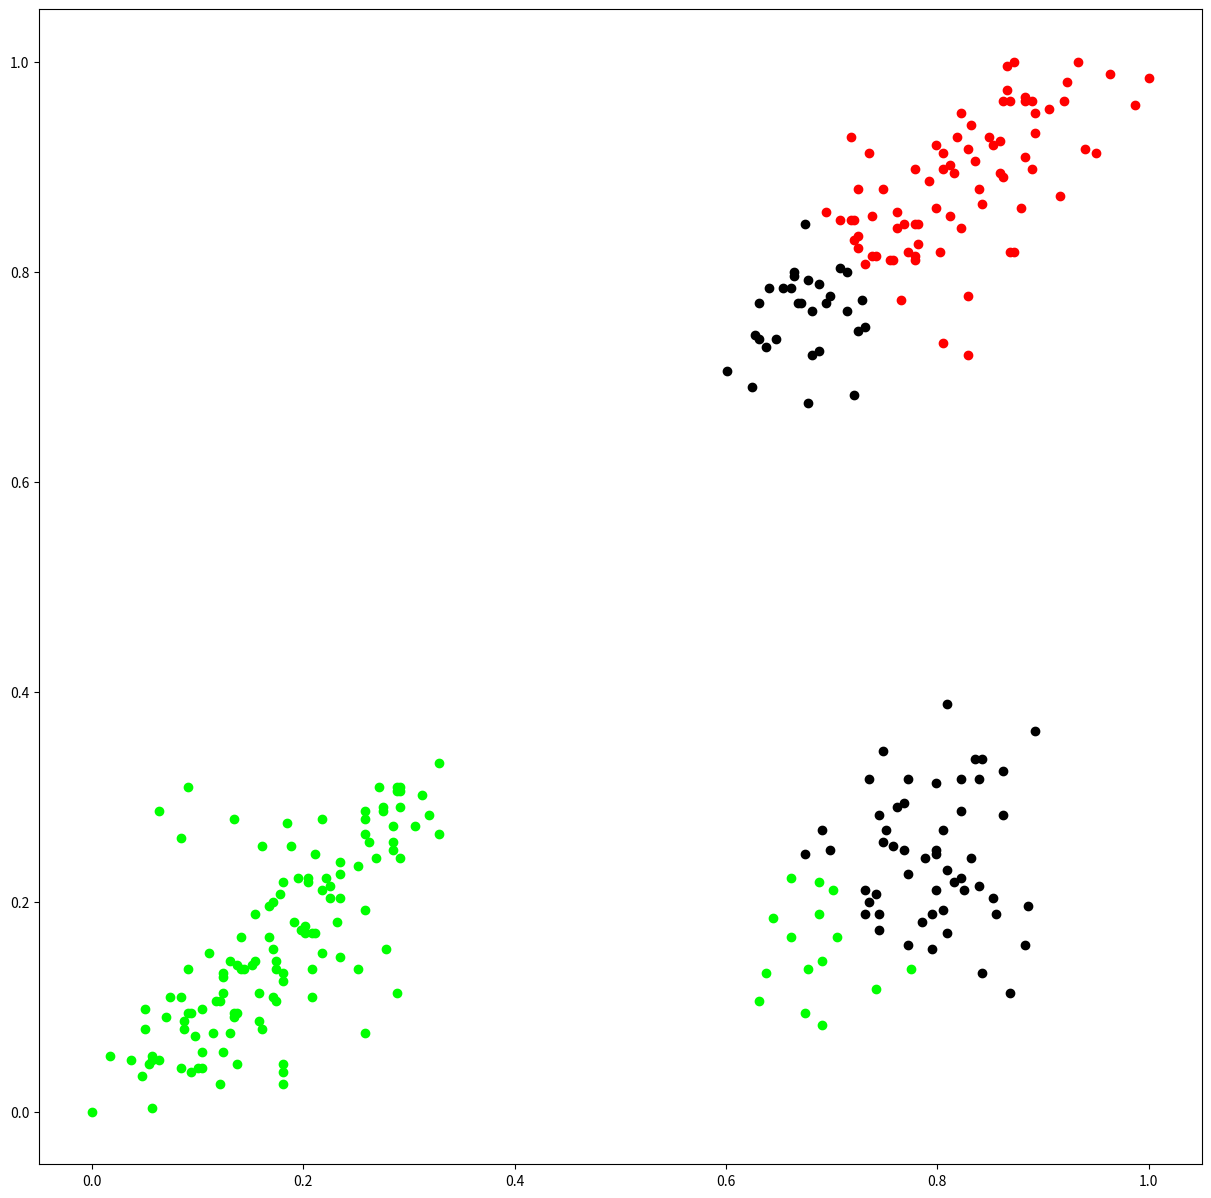

Recreate this plot in Python.
import matplotlib.pyplot as plt

plt.figure(figsize=(15,15))
plt.plot(0.661074,0.784906,'ro',color='#000000')

plt.plot(0.630872,0.769811,'ro',color='#000000')

plt.plot(0.630872,0.735849,'ro',color='#000000')

plt.plot(0.687919,0.724528,'ro',color='#000000')

plt.plot(0.694631,0.769811,'ro',color='#000000')

plt.plot(0.714765,0.762264,'ro',color='#000000')

plt.plot(0.677852,0.792453,'ro',color='#000000')

plt.plot(0.681208,0.762264,'ro',color='#000000')

plt.plot(0.681208,0.720755,'ro',color='#000000')

plt.plot(0.731544,0.74717,'ro',color='#000000')

plt.plot(0.66443,0.8,'ro',color='#000000')

plt.plot(0.728188,0.773585,'ro',color='#000000')

plt.plot(0.714765,0.8,'ro',color='#000000')

plt.plot(0.66443,0.796226,'ro',color='#000000')

plt.plot(0.697987,0.777358,'ro',color='#000000')

plt.plot(0.687919,0.788679,'ro',color='#000000')

plt.plot(0.654362,0.784906,'ro',color='#000000')

plt.plot(0.637584,0.728302,'ro',color='#000000')

plt.plot(0.647651,0.735849,'ro',color='#000000')

plt.plot(0.724832,0.743396,'ro',color='#000000')

plt.plot(0.64094,0.784906,'ro',color='#000000')

plt.plot(0.671141,0.769811,'ro',color='#000000')

plt.plot(0.708054,0.803774,'ro',color='#000000')

plt.plot(0.667785,0.769811,'ro',color='#000000')

plt.plot(0.627517,0.739623,'ro',color='#000000')

plt.plot(0.600671,0.70566,'ro',color='#000000')

plt.plot(0.624161,0.690566,'ro',color='#000000')

plt.plot(0.677852,0.675472,'ro',color='#000000')

plt.plot(0.721477,0.683019,'ro',color='#000000')

plt.plot(0.674497,0.845283,'ro',color='#000000')

plt.plot(0.748322,0.343396,'ro',color='#000000')

plt.plot(0.734899,0.316981,'ro',color='#000000')

plt.plot(0.691275,0.267925,'ro',color='#000000')

plt.plot(0.674497,0.245283,'ro',color='#000000')

plt.plot(0.771812,0.158491,'ro',color='#000000')

plt.plot(0.825503,0.211321,'ro',color='#000000')

plt.plot(0.862416,0.283019,'ro',color='#000000')

plt.plot(0.892617,0.362264,'ro',color='#000000')

plt.plot(0.808725,0.388679,'ro',color='#000000')

plt.plot(0.761745,0.290566,'ro',color='#000000')

plt.plot(0.751678,0.267925,'ro',color='#000000')

plt.plot(0.798658,0.245283,'ro',color='#000000')

plt.plot(0.798658,0.249057,'ro',color='#000000')

plt.plot(0.744966,0.173585,'ro',color='#000000')

plt.plot(0.795302,0.154717,'ro',color='#000000')

plt.plot(0.842282,0.132075,'ro',color='#000000')

plt.plot(0.869128,0.113208,'ro',color='#000000')

plt.plot(0.88255,0.158491,'ro',color='#000000')

plt.plot(0.885906,0.196226,'ro',color='#000000')

plt.plot(0.838926,0.215094,'ro',color='#000000')

plt.plot(0.862416,0.324528,'ro',color='#000000')

plt.plot(0.768456,0.249057,'ro',color='#000000')

plt.plot(0.734899,0.2,'ro',color='#000000')

plt.plot(0.822148,0.316981,'ro',color='#000000')

plt.plot(0.771812,0.316981,'ro',color='#000000')

plt.plot(0.697987,0.249057,'ro',color='#000000')

plt.plot(0.741611,0.207547,'ro',color='#000000')

plt.plot(0.758389,0.25283,'ro',color='#000000')

plt.plot(0.83557,0.335849,'ro',color='#000000')

plt.plot(0.788591,0.241509,'ro',color='#000000')

plt.plot(0.731544,0.188679,'ro',color='#000000')

plt.plot(0.748322,0.256604,'ro',color='#000000')

plt.plot(0.731544,0.211321,'ro',color='#000000')

plt.plot(0.771812,0.226415,'ro',color='#000000')

plt.plot(0.822148,0.286792,'ro',color='#000000')

plt.plot(0.838926,0.316981,'ro',color='#000000')

plt.plot(0.798658,0.313208,'ro',color='#000000')

plt.plot(0.808725,0.230189,'ro',color='#000000')

plt.plot(0.808725,0.169811,'ro',color='#000000')

plt.plot(0.855705,0.188679,'ro',color='#000000')

plt.plot(0.795302,0.188679,'ro',color='#000000')

plt.plot(0.842282,0.335849,'ro',color='#000000')

plt.plot(0.832215,0.241509,'ro',color='#000000')

plt.plot(0.822148,0.222642,'ro',color='#000000')

plt.plot(0.815436,0.218868,'ro',color='#000000')

plt.plot(0.852349,0.203774,'ro',color='#000000')

plt.plot(0.798658,0.211321,'ro',color='#000000')

plt.plot(0.805369,0.267925,'ro',color='#000000')

plt.plot(0.768456,0.29434,'ro',color='#000000')

plt.plot(0.744966,0.283019,'ro',color='#000000')

plt.plot(0.744966,0.188679,'ro',color='#000000')

plt.plot(0.785235,0.181132,'ro',color='#000000')

plt.plot(0.805369,0.192453,'ro',color='#000000')

plt.plot(0.765101,0.773585,'ro',color='#FF0000')

plt.plot(0.731544,0.807547,'ro',color='#FF0000')

plt.plot(0.768456,0.845283,'ro',color='#FF0000')

plt.plot(0.741611,0.815094,'ro',color='#FF0000')

plt.plot(0.758389,0.811321,'ro',color='#FF0000')

plt.plot(0.778523,0.845283,'ro',color='#FF0000')

plt.plot(0.838926,0.879245,'ro',color='#FF0000')

plt.plot(0.889262,0.898113,'ro',color='#FF0000')

plt.plot(0.862416,0.962264,'ro',color='#FF0000')

plt.plot(0.848993,0.928302,'ro',color='#FF0000')

plt.plot(0.83557,0.90566,'ro',color='#FF0000')

plt.plot(0.812081,0.85283,'ro',color='#FF0000')

plt.plot(0.771812,0.818868,'ro',color='#FF0000')

plt.plot(0.798658,0.920755,'ro',color='#FF0000')

plt.plot(0.822148,0.950943,'ro',color='#FF0000')

plt.plot(0.852349,0.920755,'ro',color='#FF0000')

plt.plot(0.761745,0.856604,'ro',color='#FF0000')

plt.plot(0.748322,0.879245,'ro',color='#FF0000')

plt.plot(0.738255,0.85283,'ro',color='#FF0000')

plt.plot(0.738255,0.815094,'ro',color='#FF0000')

plt.plot(0.798658,0.860377,'ro',color='#FF0000')

plt.plot(0.815436,0.89434,'ro',color='#FF0000')

plt.plot(0.805369,0.913208,'ro',color='#FF0000')

plt.plot(0.724832,0.833962,'ro',color='#FF0000')

plt.plot(0.781879,0.826415,'ro',color='#FF0000')

plt.plot(0.791946,0.886792,'ro',color='#FF0000')

plt.plot(0.812081,0.901887,'ro',color='#FF0000')

plt.plot(0.85906,0.924528,'ro',color='#FF0000')

plt.plot(0.869128,0.962264,'ro',color='#FF0000')

plt.plot(0.88255,0.966038,'ro',color='#FF0000')

plt.plot(0.85906,0.89434,'ro',color='#FF0000')

plt.plot(0.755034,0.811321,'ro',color='#FF0000')

plt.plot(0.718121,0.849057,'ro',color='#FF0000')

plt.plot(0.708054,0.849057,'ro',color='#FF0000')

plt.plot(0.724832,0.879245,'ro',color='#FF0000')

plt.plot(0.778523,0.898113,'ro',color='#FF0000')

plt.plot(0.832215,0.939623,'ro',color='#FF0000')

plt.plot(0.761745,0.841509,'ro',color='#FF0000')

plt.plot(0.721477,0.830189,'ro',color='#FF0000')

plt.plot(0.778523,0.811321,'ro',color='#FF0000')

plt.plot(0.842282,0.864151,'ro',color='#FF0000')

plt.plot(0.88255,0.909434,'ro',color='#FF0000')

plt.plot(0.892617,0.950943,'ro',color='#FF0000')

plt.plot(0.889262,0.962264,'ro',color='#FF0000')

plt.plot(0.922819,0.981132,'ro',color='#FF0000')

plt.plot(0.865772,0.973585,'ro',color='#FF0000')

plt.plot(0.88255,0.962264,'ro',color='#FF0000')

plt.plot(0.90604,0.954717,'ro',color='#FF0000')

plt.plot(0.828859,0.916981,'ro',color='#FF0000')

plt.plot(0.805369,0.898113,'ro',color='#FF0000')

plt.plot(0.721477,0.849057,'ro',color='#FF0000')

plt.plot(0.802013,0.818868,'ro',color='#FF0000')

plt.plot(0.879195,0.860377,'ro',color='#FF0000')

plt.plot(0.939597,0.916981,'ro',color='#FF0000')

plt.plot(1,0.984906,'ro',color='#FF0000')

plt.plot(0.963087,0.988679,'ro',color='#FF0000')

plt.plot(0.919463,0.962264,'ro',color='#FF0000')

plt.plot(0.892617,0.932075,'ro',color='#FF0000')

plt.plot(0.862416,0.890566,'ro',color='#FF0000')

plt.plot(0.805369,0.732075,'ro',color='#FF0000')

plt.plot(0.828859,0.720755,'ro',color='#FF0000')

plt.plot(0.869128,0.818868,'ro',color='#FF0000')

plt.plot(0.822148,0.841509,'ro',color='#FF0000')

plt.plot(0.781879,0.845283,'ro',color='#FF0000')

plt.plot(0.818792,0.928302,'ro',color='#FF0000')

plt.plot(0.734899,0.913208,'ro',color='#FF0000')

plt.plot(0.694631,0.856604,'ro',color='#FF0000')

plt.plot(0.718121,0.928302,'ro',color='#FF0000')

plt.plot(0.724832,0.822642,'ro',color='#FF0000')

plt.plot(0.778523,0.815094,'ro',color='#FF0000')

plt.plot(0.828859,0.777358,'ro',color='#FF0000')

plt.plot(0.872483,0.818868,'ro',color='#FF0000')

plt.plot(0.916107,0.871698,'ro',color='#FF0000')

plt.plot(0.949664,0.913208,'ro',color='#FF0000')

plt.plot(0.986577,0.958491,'ro',color='#FF0000')

plt.plot(0.932886,1,'ro',color='#FF0000')

plt.plot(0.872483,1,'ro',color='#FF0000')

plt.plot(0.865772,0.996226,'ro',color='#FF0000')

plt.plot(0.258389,0.286792,'ro',color='#00FF00')

plt.plot(0.181208,0.218868,'ro',color='#00FF00')

plt.plot(0.177852,0.207547,'ro',color='#00FF00')

plt.plot(0.14094,0.166038,'ro',color='#00FF00')

plt.plot(0.110738,0.150943,'ro',color='#00FF00')

plt.plot(0.090604,0.135849,'ro',color='#00FF00')

plt.plot(0.090604,0.0943396,'ro',color='#00FF00')

plt.plot(0.0838926,0.0415094,'ro',color='#00FF00')

plt.plot(0.120805,0.0264151,'ro',color='#00FF00')

plt.plot(0.137584,0.0943396,'ro',color='#00FF00')

plt.plot(0.104027,0.0981132,'ro',color='#00FF00')

plt.plot(0.120805,0.10566,'ro',color='#00FF00')

plt.plot(0.218121,0.150943,'ro',color='#00FF00')

plt.plot(0.157718,0.113208,'ro',color='#00FF00')

plt.plot(0.167785,0.166038,'ro',color='#00FF00')

plt.plot(0.211409,0.169811,'ro',color='#00FF00')

plt.plot(0.204698,0.218868,'ro',color='#00FF00')

plt.plot(0.268456,0.241509,'ro',color='#00FF00')

plt.plot(0.285235,0.271698,'ro',color='#00FF00')

plt.plot(0.258389,0.279245,'ro',color='#00FF00')

plt.plot(0.234899,0.237736,'ro',color='#00FF00')

plt.plot(0.167785,0.196226,'ro',color='#00FF00')

plt.plot(0.275168,0.290566,'ro',color='#00FF00')

plt.plot(0.251678,0.233962,'ro',color='#00FF00')

plt.plot(0.201342,0.169811,'ro',color='#00FF00')

plt.plot(0.174497,0.143396,'ro',color='#00FF00')

plt.plot(0.181208,0.132075,'ro',color='#00FF00')

plt.plot(0.171141,0.109434,'ro',color='#00FF00')

plt.plot(0.11745,0.10566,'ro',color='#00FF00')

plt.plot(0.0939597,0.0943396,'ro',color='#00FF00')

plt.plot(0.114094,0.0754717,'ro',color='#00FF00')

plt.plot(0.157718,0.0867925,'ro',color='#00FF00')

plt.plot(0.151007,0.139623,'ro',color='#00FF00')

plt.plot(0.124161,0.113208,'ro',color='#00FF00')

plt.plot(0.057047,0.0490566,'ro',color='#00FF00')

plt.plot(0.100671,0.0415094,'ro',color='#00FF00')

plt.plot(0.134228,0.0943396,'ro',color='#00FF00')

plt.plot(0.171141,0.154717,'ro',color='#00FF00')

plt.plot(0.191275,0.181132,'ro',color='#00FF00')

plt.plot(0.234899,0.226415,'ro',color='#00FF00')

plt.plot(0.261745,0.256604,'ro',color='#00FF00')

plt.plot(0.291946,0.309434,'ro',color='#00FF00')

plt.plot(0.218121,0.279245,'ro',color='#00FF00')

plt.plot(0.224832,0.203774,'ro',color='#00FF00')

plt.plot(0.291946,0.241509,'ro',color='#00FF00')

plt.plot(0.318792,0.283019,'ro',color='#00FF00')

plt.plot(0.288591,0.30566,'ro',color='#00FF00')

plt.plot(0.211409,0.245283,'ro',color='#00FF00')

plt.plot(0.171141,0.2,'ro',color='#00FF00')

plt.plot(0.154362,0.188679,'ro',color='#00FF00')

plt.plot(0.137584,0.139623,'ro',color='#00FF00')

plt.plot(0.144295,0.135849,'ro',color='#00FF00')

plt.plot(0.0872483,0.0792453,'ro',color='#00FF00')

plt.plot(0.057047,0.0528302,'ro',color='#00FF00')

plt.plot(0.0469799,0.0339623,'ro',color='#00FF00')

plt.plot(0.0637584,0.0490566,'ro',color='#00FF00')

plt.plot(0.154362,0.143396,'ro',color='#00FF00')

plt.plot(0.218121,0.211321,'ro',color='#00FF00')

plt.plot(0.258389,0.264151,'ro',color='#00FF00')

plt.plot(0.275168,0.286792,'ro',color='#00FF00')

plt.plot(0.271812,0.309434,'ro',color='#00FF00')

plt.plot(0.312081,0.301887,'ro',color='#00FF00')

plt.plot(0.291946,0.290566,'ro',color='#00FF00')

plt.plot(0.221477,0.222642,'ro',color='#00FF00')

plt.plot(0.197987,0.173585,'ro',color='#00FF00')

plt.plot(0.130872,0.143396,'ro',color='#00FF00')

plt.plot(0.0738255,0.109434,'ro',color='#00FF00')

plt.plot(0.0503356,0.0981132,'ro',color='#00FF00')

plt.plot(0.0704698,0.090566,'ro',color='#00FF00')

plt.plot(0.201342,0.177358,'ro',color='#00FF00')

plt.plot(0.285235,0.256604,'ro',color='#00FF00')

plt.plot(0.328859,0.264151,'ro',color='#00FF00')

plt.plot(0.291946,0.30566,'ro',color='#00FF00')

plt.plot(0.184564,0.275472,'ro',color='#00FF00')

plt.plot(0.187919,0.25283,'ro',color='#00FF00')

plt.plot(0.224832,0.215094,'ro',color='#00FF00')

plt.plot(0.14094,0.135849,'ro',color='#00FF00')

plt.plot(0.124161,0.132075,'ro',color='#00FF00')

plt.plot(0.124161,0.128302,'ro',color='#00FF00')

plt.plot(0.137584,0.045283,'ro',color='#00FF00')

plt.plot(0.0872483,0.0867925,'ro',color='#00FF00')

plt.plot(0.0838926,0.109434,'ro',color='#00FF00')

plt.plot(0.174497,0.135849,'ro',color='#00FF00')

plt.plot(0.305369,0.271698,'ro',color='#00FF00')

plt.plot(0.328859,0.332075,'ro',color='#00FF00')

plt.plot(0.288591,0.309434,'ro',color='#00FF00')

plt.plot(0.285235,0.249057,'ro',color='#00FF00')

plt.plot(0.234899,0.203774,'ro',color='#00FF00')

plt.plot(0.208054,0.169811,'ro',color='#00FF00')

plt.plot(0.174497,0.10566,'ro',color='#00FF00')

plt.plot(0.104027,0.0566038,'ro',color='#00FF00')

plt.plot(0.0536913,0.045283,'ro',color='#00FF00')

plt.plot(0.0167785,0.0528302,'ro',color='#00FF00')

plt.plot(0.204698,0.222642,'ro',color='#00FF00')

plt.plot(0.0503356,0.0792453,'ro',color='#00FF00')

plt.plot(0.0369128,0.0490566,'ro',color='#00FF00')

plt.plot(0,0,'ro',color='#00FF00')

plt.plot(0.057047,0.00377358,'ro',color='#00FF00')

plt.plot(0.0939597,0.0377358,'ro',color='#00FF00')

plt.plot(0.124161,0.0566038,'ro',color='#00FF00')

plt.plot(0.161074,0.0792453,'ro',color='#00FF00')

plt.plot(0.134228,0.090566,'ro',color='#00FF00')

plt.plot(0.0973154,0.0716981,'ro',color='#00FF00')

plt.plot(0.104027,0.0415094,'ro',color='#00FF00')

plt.plot(0.181208,0.0264151,'ro',color='#00FF00')

plt.plot(0.181208,0.0377358,'ro',color='#00FF00')

plt.plot(0.181208,0.045283,'ro',color='#00FF00')

plt.plot(0.208054,0.135849,'ro',color='#00FF00')

plt.plot(0.130872,0.0754717,'ro',color='#00FF00')

plt.plot(0.181208,0.124528,'ro',color='#00FF00')

plt.plot(0.208054,0.109434,'ro',color='#00FF00')

plt.plot(0.258389,0.0754717,'ro',color='#00FF00')

plt.plot(0.288591,0.113208,'ro',color='#00FF00')

plt.plot(0.278523,0.154717,'ro',color='#00FF00')

plt.plot(0.258389,0.192453,'ro',color='#00FF00')

plt.plot(0.231544,0.181132,'ro',color='#00FF00')

plt.plot(0.234899,0.14717,'ro',color='#00FF00')

plt.plot(0.251678,0.135849,'ro',color='#00FF00')

plt.plot(0.194631,0.222642,'ro',color='#00FF00')

plt.plot(0.161074,0.25283,'ro',color='#00FF00')

plt.plot(0.134228,0.279245,'ro',color='#00FF00')

plt.plot(0.090604,0.309434,'ro',color='#00FF00')

plt.plot(0.0637584,0.286792,'ro',color='#00FF00')

plt.plot(0.0838926,0.260377,'ro',color='#00FF00')

plt.plot(0.661074,0.222642,'ro',color='#00FF00')

plt.plot(0.644295,0.184906,'ro',color='#00FF00')

plt.plot(0.630872,0.10566,'ro',color='#00FF00')

plt.plot(0.674497,0.0943396,'ro',color='#00FF00')

plt.plot(0.691275,0.0830189,'ro',color='#00FF00')

plt.plot(0.741611,0.116981,'ro',color='#00FF00')

plt.plot(0.687919,0.188679,'ro',color='#00FF00')

plt.plot(0.704698,0.166038,'ro',color='#00FF00')

plt.plot(0.701342,0.211321,'ro',color='#00FF00')

plt.plot(0.691275,0.143396,'ro',color='#00FF00')

plt.plot(0.661074,0.166038,'ro',color='#00FF00')

plt.plot(0.637584,0.132075,'ro',color='#00FF00')

plt.plot(0.677852,0.135849,'ro',color='#00FF00')

plt.plot(0.687919,0.218868,'ro',color='#00FF00')

plt.plot(0.775168,0.135849,'ro',color='#00FF00')

plt.show()
